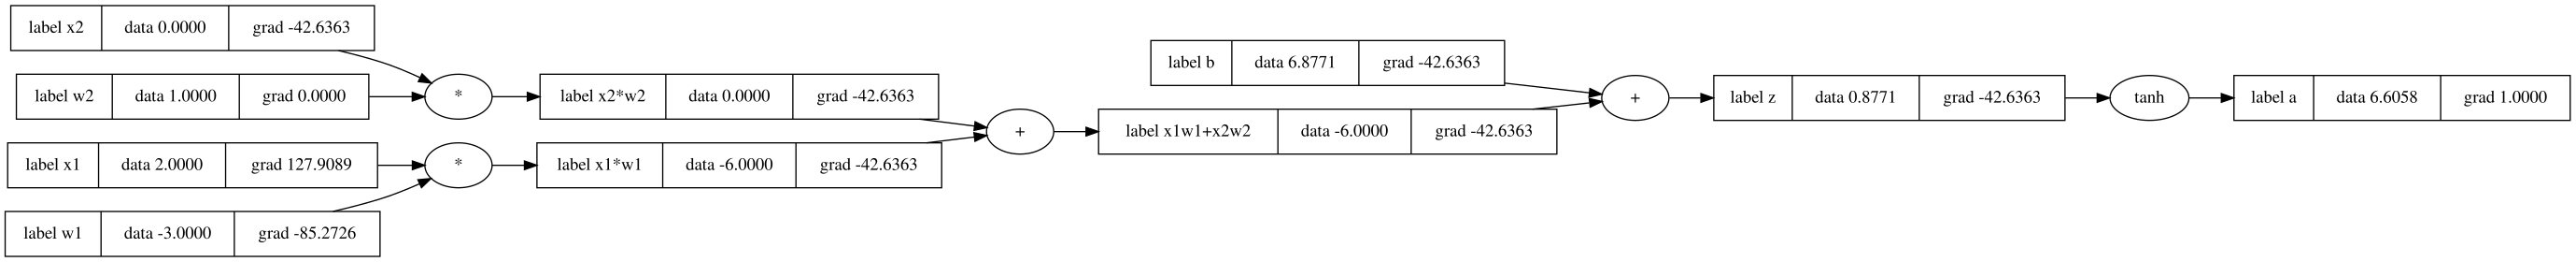

Here is the Python script that generated this plot:
from graphviz import Digraph 

def trace(root):
    nodes, edges = set(), set()
    def build(v):
        if v not in nodes:
            nodes.add(v)
            for child in v._prev:
                edges.add((child, v))
                build(child)
    build(root)
    return nodes, edges

def draw_dot(root, format='svg', rankdir='LR'):
    """
    format: png | svg | ...
    rankdir: TB (top to bottom graph) | LR (left to right)
    """
    assert rankdir in ['LR', 'TB']
    nodes, edges = trace(root)
    dot = Digraph(format=format, graph_attr={'rankdir': rankdir}) #, node_attr={'rankdir': 'TB'})
    
    for n in nodes:
        dot.node(name=str(id(n)), label = "{label %s | data %.4f | grad %.4f }" % (n.label, n.data, n.grad), shape='record')
        if n._op:
            dot.node(name=str(id(n)) + n._op, label=n._op)
            dot.edge(str(id(n)) + n._op, str(id(n)))
    
    for n1, n2 in edges:
        dot.edge(str(id(n1)), str(id(n2)) + n2._op)
    
    return dot
